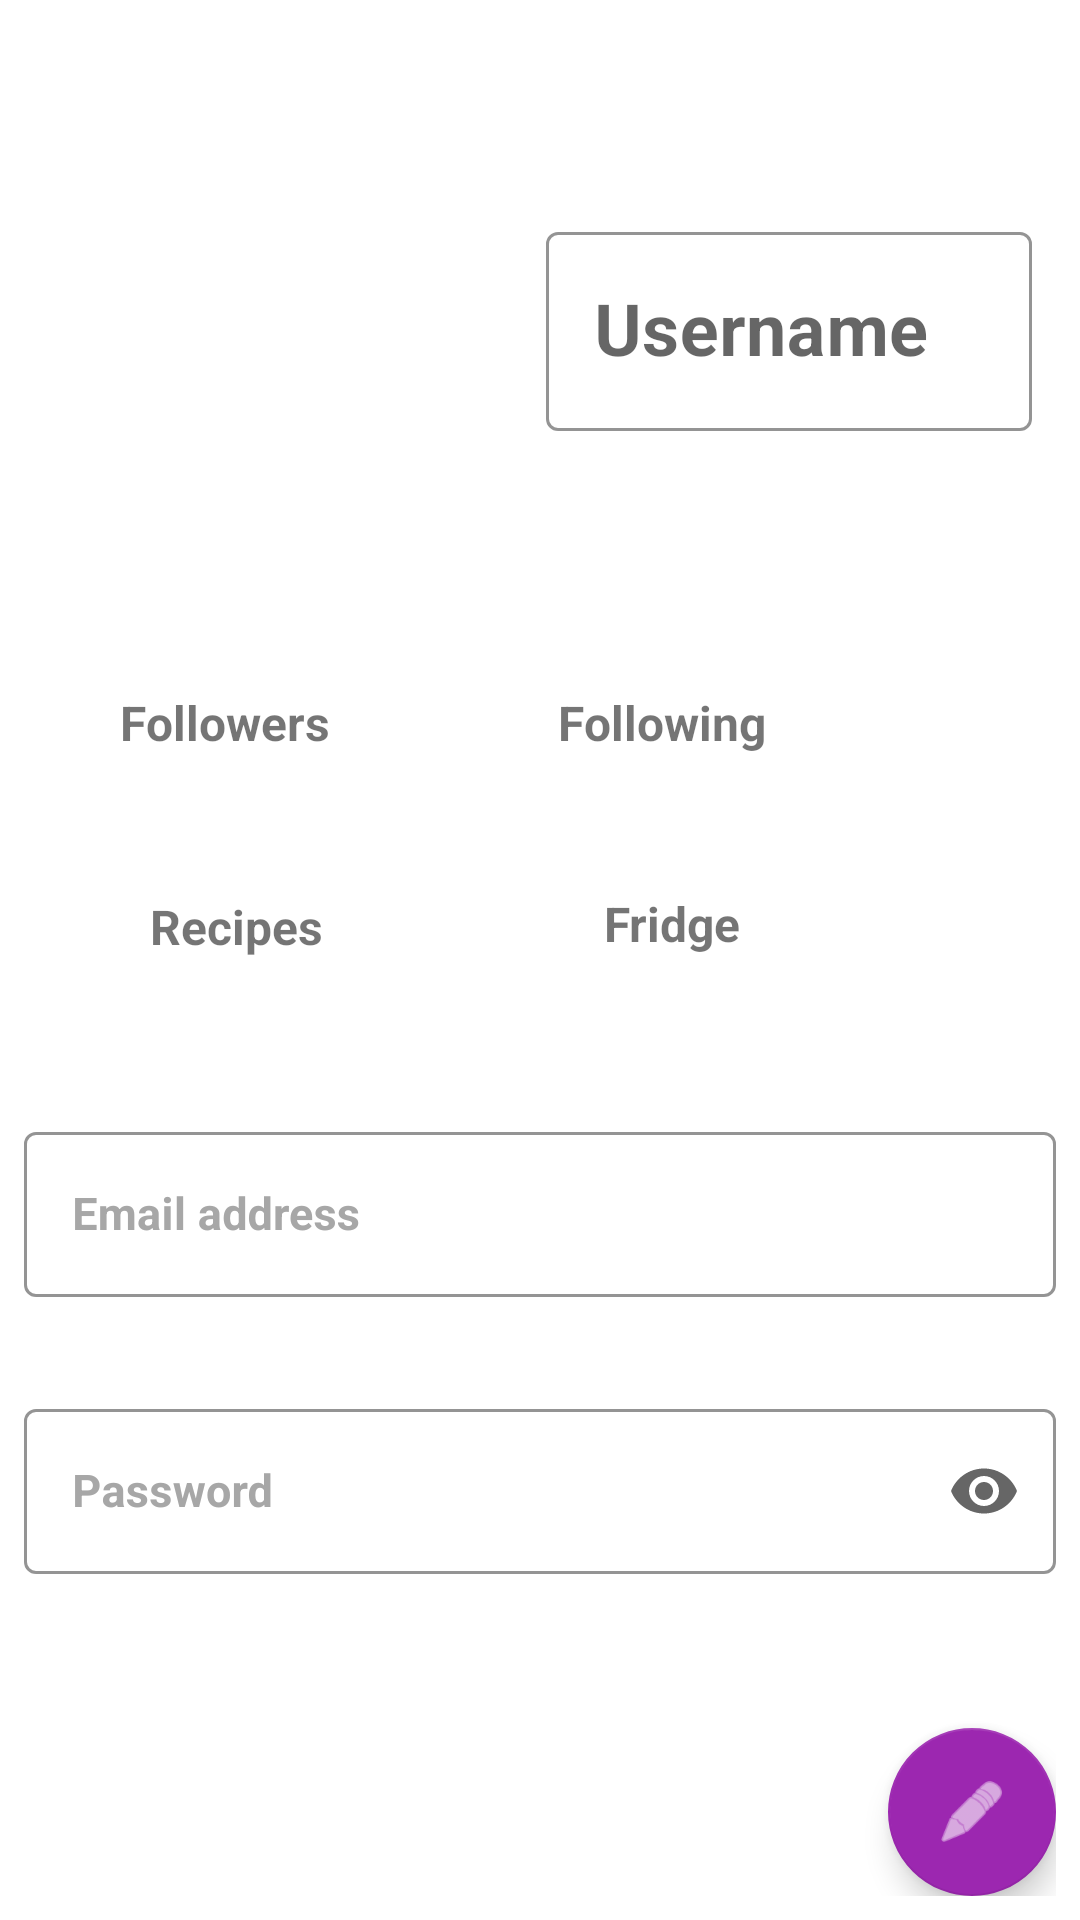

Write the Android layout XML for this screen, with the resource values it uses.
<!-- AndroidManifest.xml: application theme Theme.Foodie -->
<!-- res/layout/fragment_personal_profile.xml -->
<?xml version="1.0" encoding="utf-8"?>
<androidx.coordinatorlayout.widget.CoordinatorLayout
    xmlns:android="http://schemas.android.com/apk/res/android"
    xmlns:app="http://schemas.android.com/apk/res-auto"
    xmlns:tools="http://schemas.android.com/tools"
    android:layout_width="match_parent"
    android:layout_height="match_parent"
    android:padding="8dp"
    tools:context="com.group2.foodie.view.fragment.PersonalProfileFragment">

    <ScrollView
        android:id="@+id/personal_scrollView"
        android:layout_width="match_parent"
        android:layout_height="match_parent"
        android:fillViewport="true"
        app:layout_anchor="@+id/personal_scrollView"
        app:layout_anchorGravity="center">

        <androidx.constraintlayout.widget.ConstraintLayout
            android:layout_width="match_parent"
            android:layout_height="wrap_content">

            <ImageView
                android:id="@+id/userProfilePicture"
                android:layout_width="150dp"
                android:layout_height="150dp"
                android:layout_marginStart="16dp"
                android:layout_marginTop="40dp"
                app:layout_constraintStart_toStartOf="parent"
                app:layout_constraintTop_toTopOf="parent" />

            <TextView
                android:id="@+id/followersTxt"
                android:layout_width="99dp"
                android:layout_height="38dp"
                android:layout_marginStart="32dp"
                android:layout_marginTop="32dp"
                android:text="@string/followers"
                android:textSize="16sp"
                android:textStyle="bold"
                app:layout_constraintStart_toStartOf="parent"
                app:layout_constraintTop_toBottomOf="@+id/userProfilePicture" />

            <TextView
                android:id="@+id/followingTxt"
                android:layout_width="98dp"
                android:layout_height="37dp"
                android:layout_marginEnd="36dp"
                android:text="@string/following"
                android:textSize="16sp"
                android:textStyle="bold"
                app:layout_constraintBaseline_toBaselineOf="@+id/followersTxt"
                app:layout_constraintEnd_toEndOf="parent"
                app:layout_constraintHorizontal_bias="0.596"
                app:layout_constraintStart_toEndOf="@+id/followersTxt" />

            <com.google.android.material.floatingactionbutton.FloatingActionButton
                android:id="@+id/editPersonalProfile"
                android:layout_width="wrap_content"
                android:layout_height="wrap_content"
                android:clickable="true"
                android:src="@android:drawable/ic_menu_edit"
                app:layout_constraintBottom_toBottomOf="parent"
                app:layout_constraintEnd_toEndOf="parent" />


            <LinearLayout
                android:id="@+id/recipes_personal_display"
                android:layout_width="101dp"
                android:layout_height="52dp"
                android:layout_marginStart="32dp"
                android:layout_marginTop="20dp"
                android:orientation="horizontal"
                android:padding="10dp"
                app:layout_constraintStart_toStartOf="parent"
                app:layout_constraintTop_toBottomOf="@+id/followersTxt">

                <TextView
                    android:id="@+id/recipeTxt"
                    android:layout_width="81dp"
                    android:layout_height="35dp"
                    android:text="@string/recipes"
                    android:textSize="16dp"
                    android:textStyle="bold"
                    tools:layout_editor_absoluteX="37dp"
                    tools:layout_editor_absoluteY="161dp" />

            </LinearLayout>

            <LinearLayout
                android:id="@+id/fridge_personal_details"
                android:layout_width="100dp"
                android:layout_height="52dp"
                android:layout_marginTop="20dp"
                android:orientation="horizontal"
                android:padding="10dp"
                app:layout_constraintEnd_toEndOf="parent"
                app:layout_constraintHorizontal_bias="0.452"
                app:layout_constraintStart_toEndOf="@+id/recipes_personal_display"
                app:layout_constraintTop_toBottomOf="@+id/followingTxt">

                <TextView
                    android:id="@+id/fridgeTxt"
                    android:layout_width="81dp"
                    android:layout_height="35dp"
                    android:text="@string/fridge"
                    android:textSize="16sp"
                    android:textStyle="bold"
                    tools:layout_editor_absoluteX="37dp"
                    tools:layout_editor_absoluteY="161dp" />

            </LinearLayout>

            <com.google.android.material.textfield.TextInputLayout
                android:id="@+id/usernameTextView"
                style="@style/Widget.MaterialComponents.TextInputLayout.OutlinedBox"
                android:layout_width="0dp"
                android:layout_height="wrap_content"
                android:layout_marginStart="8dp"
                android:layout_marginTop="64dp"
                android:layout_marginEnd="8dp"
                android:hint="@string/username"
                android:textAlignment="center"
                android:textStyle="bold"
                app:boxStrokeColor="#EAEAEE"
                app:layout_constraintEnd_toEndOf="parent"
                app:layout_constraintHorizontal_bias="0.3"
                app:layout_constraintStart_toEndOf="@+id/userProfilePicture"
                app:layout_constraintTop_toTopOf="parent">

                <com.google.android.material.textfield.TextInputEditText
                    android:id="@+id/inputUsernamePersonal"
                    android:layout_width="match_parent"
                    android:layout_height="wrap_content"
                    android:textSize="24sp"
                    android:textStyle="bold"
                    tools:ignore="TouchTargetSizeCheck" />
            </com.google.android.material.textfield.TextInputLayout>

            <com.google.android.material.textfield.TextInputLayout
                android:id="@+id/txtEmailPersonal"
                style="@style/Widget.MaterialComponents.TextInputLayout.OutlinedBox"
                android:layout_width="match_parent"
                android:layout_height="wrap_content"
                android:layout_marginTop="32dp"
                android:hint="@string/email_address"
                android:textColorHint="#A7A7A7"
                app:boxStrokeColor="#EAEAEE"
                app:layout_anchorGravity="center"
                app:layout_constraintTop_toBottomOf="@+id/recipes_personal_display"
                tools:layout_editor_absoluteX="0dp">

                <com.google.android.material.textfield.TextInputEditText
                    android:id="@+id/inputEmailPersonal"
                    android:layout_width="match_parent"
                    android:layout_height="55dp"
                    android:textSize="15sp"
                    android:textStyle="bold"
                    tools:ignore="TouchTargetSizeCheck" />
            </com.google.android.material.textfield.TextInputLayout>

            <com.google.android.material.textfield.TextInputLayout
                android:id="@+id/txtPasswordPersonal"
                style="@style/Widget.MaterialComponents.TextInputLayout.OutlinedBox"
                android:layout_width="match_parent"
                android:layout_height="wrap_content"
                android:layout_marginTop="32dp"
                android:hint="@string/password"
                android:textColorHint="#A7A7A7"
                app:boxStrokeColor="#EAEAEE"
                app:endIconMode="password_toggle"
                app:layout_constraintEnd_toEndOf="parent"
                app:layout_constraintHorizontal_bias="0.0"
                app:layout_constraintStart_toStartOf="parent"
                app:layout_constraintTop_toBottomOf="@+id/txtEmailPersonal"
                >

                <com.google.android.material.textfield.TextInputEditText
                    android:id="@+id/inputPasswordPersonal"
                    android:layout_width="match_parent"
                    android:layout_height="55dp"
                    android:textSize="15sp"
                    android:textStyle="bold"
                    android:inputType="textPassword"
                    tools:ignore="TouchTargetSizeCheck" />
            </com.google.android.material.textfield.TextInputLayout>
        </androidx.constraintlayout.widget.ConstraintLayout>
    </ScrollView>
</androidx.coordinatorlayout.widget.CoordinatorLayout>
<!-- resources referenced by this layout -->
<resources>
  <string name="email_address">Email address</string>
  <string name="followers">Followers</string>
  <string name="following">Following</string>
  <string name="fridge">Fridge</string>
  <string name="password">Password</string>
  <string name="recipes">Recipes</string>
  <string name="username">Username</string>
  <style name="Theme.Foodie" parent="Theme.MaterialComponents.DayNight.NoActionBar">
          
          <item name="colorPrimary">@color/blue_500</item>
          <item name="colorPrimaryVariant">@color/blue_700</item>
          <item name="colorOnPrimary">@color/white</item>
          
          <item name="colorSecondary">@color/purple_500</item>
          <item name="colorSecondaryVariant">@color/purple_700</item>
          <item name="colorOnSecondary">@color/white</item>
          
          <item name="android:statusBarColor" tools:targetApi="l">?attr/colorPrimaryVariant</item>
          
      </style>
  <color name="blue_500">#03A9F4</color>
  <color name="blue_700">#007AC1</color>
  <color name="white">#FFFFFFFF</color>
  <color name="purple_500">#9C27B0</color>
  <color name="purple_700">#6A0080</color>
</resources>
